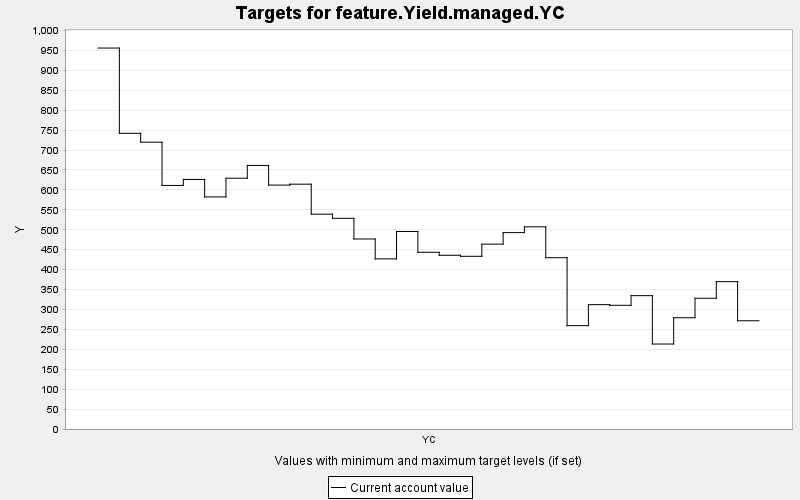

The data file committed next to this chart (first rows):
TARGET, PERIOD, YEAR, PERIODWIDTH, MINIMUM, MAXIMUM, MINWEIGHT, MAXWEIGHT, CURRENT, SUMMARY
feature.Yield.managed.YC, 0, 0, 10.0, 0.0, 10000, 1.0, 1.0, 955.9, 0.0
feature.Yield.managed.YC, 1, 10, 10.0, 0.0, 10000, 1.0, 1.0, 742.1, 0.0
feature.Yield.managed.YC, 2, 20, 10.0, 0.0, 10000, 1.0, 1.0, 719.7, 0.0
feature.Yield.managed.YC, 3, 30, 10.0, 0.0, 10000, 1.0, 1.0, 611.2, 0.0
feature.Yield.managed.YC, 4, 40, 10.0, 0.0, 10000, 1.0, 1.0, 626.1, 0.0
feature.Yield.managed.YC, 5, 50, 10.0, 0.0, 10000, 1.0, 1.0, 582.3, 0.0
feature.Yield.managed.YC, 6, 60, 10.0, 0.0, 10000, 1.0, 1.0, 629.3, 0.0
feature.Yield.managed.YC, 7, 70, 10.0, 0.0, 10000, 1.0, 1.0, 661.3, 0.0
feature.Yield.managed.YC, 8, 80, 10.0, 0.0, 10000, 1.0, 1.0, 612.1, 0.0
feature.Yield.managed.YC, 9, 90, 10.0, 0.0, 10000, 1.0, 1.0, 614.3, 0.0
feature.Yield.managed.YC, 10, 100, 10.0, 0.0, 10000, 1.0, 1.0, 539.1, 0.0
feature.Yield.managed.YC, 11, 110, 10.0, 0.0, 10000, 1.0, 1.0, 528.7, 0.0
feature.Yield.managed.YC, 12, 120, 10.0, 0.0, 10000, 1.0, 1.0, 476.8, 0.0
feature.Yield.managed.YC, 13, 130, 10.0, 0.0, 10000, 1.0, 1.0, 426.9, 0.0
feature.Yield.managed.YC, 14, 140, 10.0, 0.0, 10000, 1.0, 1.0, 495.6, 0.0
feature.Yield.managed.YC, 15, 150, 10.0, 0.0, 10000, 1.0, 1.0, 443.5, 0.0
feature.Yield.managed.YC, 16, 160, 10.0, 0.0, 10000, 1.0, 1.0, 435.9, 0.0
feature.Yield.managed.YC, 17, 170, 10.0, 0.0, 10000, 1.0, 1.0, 433.3, 0.0
feature.Yield.managed.YC, 18, 180, 10.0, 0.0, 10000, 1.0, 1.0, 463.9, 0.0
feature.Yield.managed.YC, 19, 190, 10.0, 0.0, 10000, 1.0, 1.0, 492.8, 0.0
feature.Yield.managed.YC, 20, 200, 10.0, 0.0, 10000, 1.0, 1.0, 507.3, 0.0
feature.Yield.managed.YC, 21, 210, 10.0, 0.0, 10000, 1.0, 1.0, 429.9, 0.0
feature.Yield.managed.YC, 22, 220, 10.0, 0.0, 10000, 1.0, 1.0, 259.3, 0.0
feature.Yield.managed.YC, 23, 230, 10.0, 0.0, 10000, 1.0, 1.0, 312, 0.0
feature.Yield.managed.YC, 24, 240, 10.0, 0.0, 10000, 1.0, 1.0, 310.4, 0.0
feature.Yield.managed.YC, 25, 250, 10.0, 0.0, 10000, 1.0, 1.0, 334.6, 0.0
feature.Yield.managed.YC, 26, 260, 10.0, 0.0, 10000, 1.0, 1.0, 213.2, 0.0
feature.Yield.managed.YC, 27, 270, 10.0, 0.0, 10000, 1.0, 1.0, 279.2, 0.0
feature.Yield.managed.YC, 28, 280, 10.0, 0.0, 10000, 1.0, 1.0, 328.1, 0.0
feature.Yield.managed.YC, 29, 290, 10.0, 0.0, 10000, 1.0, 1.0, 369.7, 0.0
feature.Yield.managed.YC, 30, 300, 10.0, 0.0, 10000, 1.0, 1.0, 271.6, 0.0
